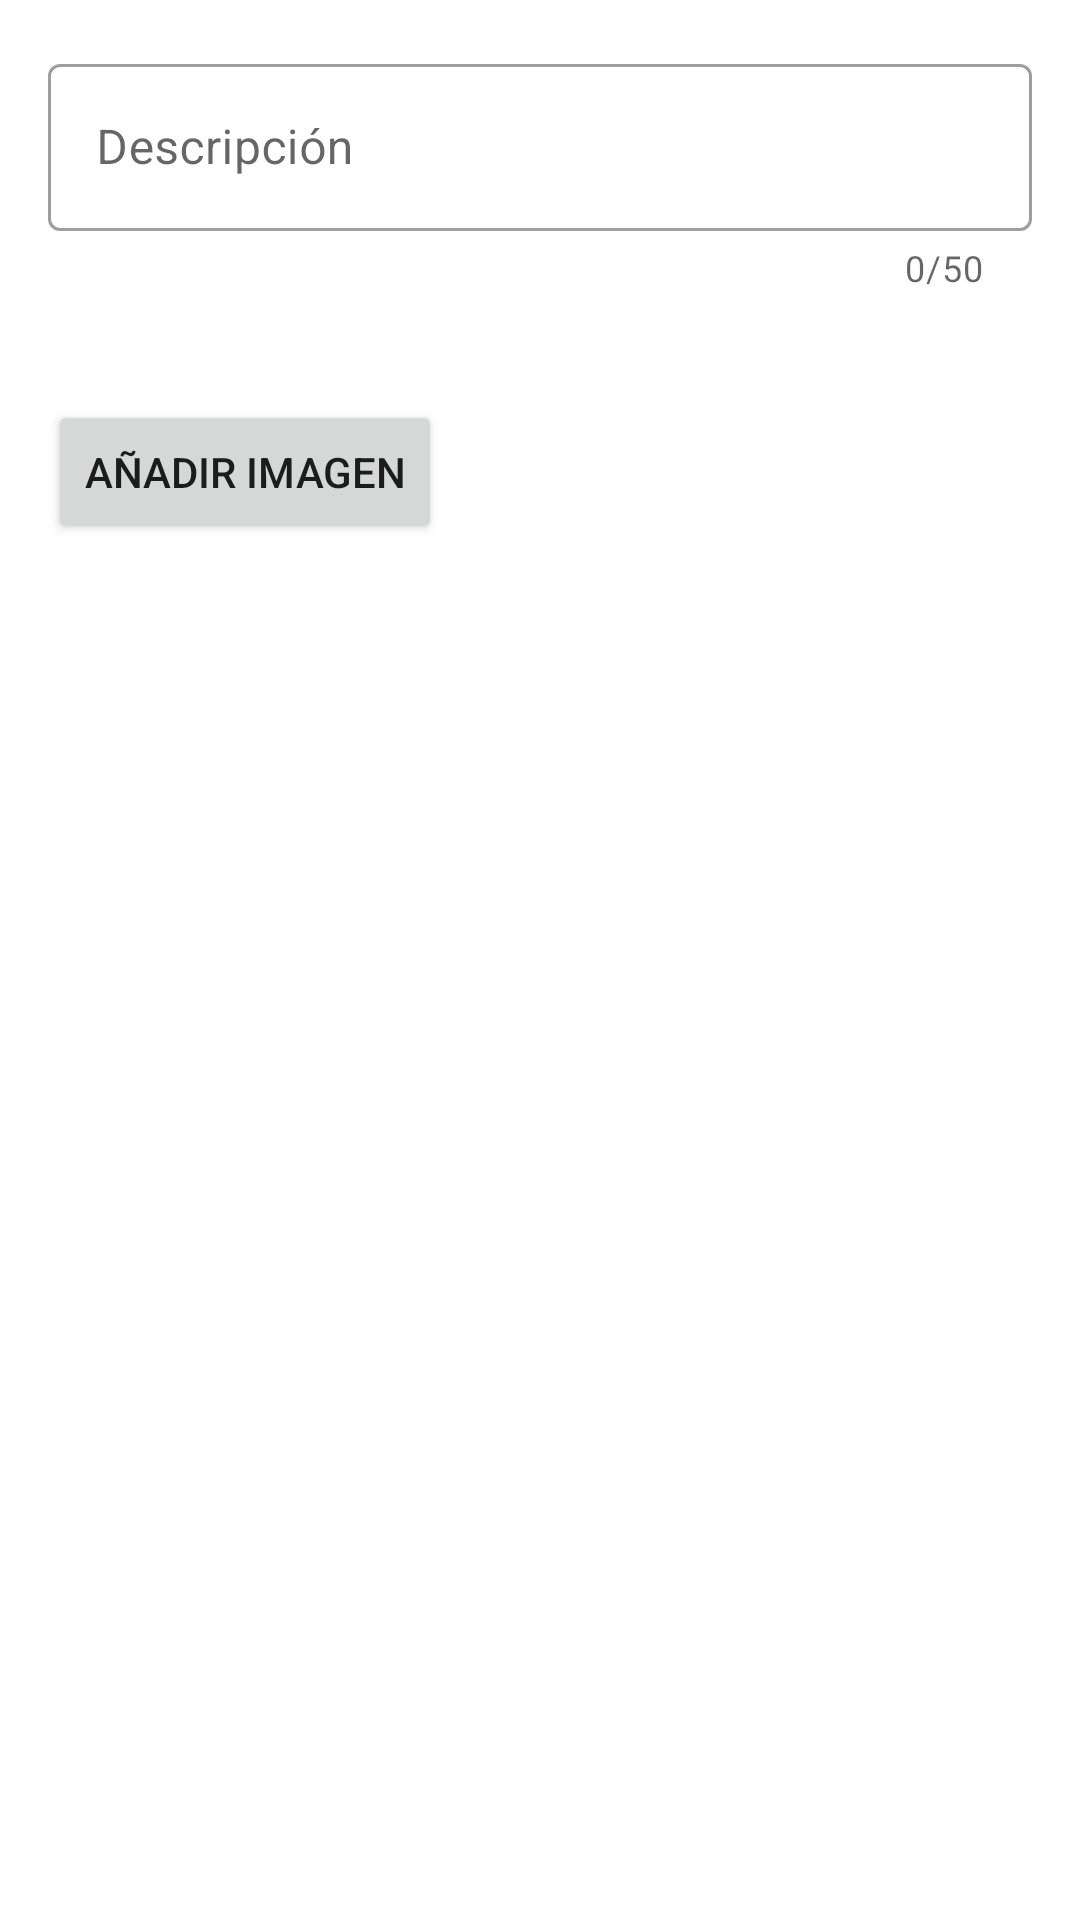

The Android layout XML behind this screen, and the referenced resources:
<!-- AndroidManifest.xml: application theme Theme.ControlVial -->
<!-- res/layout/fragment_create.xml -->
<?xml version="1.0" encoding="utf-8"?>
<FrameLayout xmlns:android="http://schemas.android.com/apk/res/android"
    xmlns:app="http://schemas.android.com/apk/res-auto"
    xmlns:tools="http://schemas.android.com/tools"
    android:layout_width="match_parent"
    android:layout_height="match_parent"
    tools:context=".ui.create_report.CreateFragment">

    <androidx.core.widget.NestedScrollView
        android:layout_width="match_parent"
        android:layout_height="match_parent"
        android:background="@android:color/white"
        tools:context=".editModule.EditStoreFragment">

        <LinearLayout
            android:layout_width="match_parent"
            android:layout_height="wrap_content"
            android:orientation="vertical"
            android:padding="16dp">

            <com.google.android.material.textfield.TextInputLayout
                android:id="@+id/tilDescription"
                style="@style/Widget.MaterialComponents.TextInputLayout.OutlinedBox"
                android:layout_width="match_parent"
                android:layout_height="wrap_content"
                android:hint="Descripción"
                app:counterEnabled="true"
                app:counterMaxLength="50"
                app:endIconMode="clear_text">

                <com.google.android.material.textfield.TextInputEditText
                    android:id="@+id/tieDescription"
                    android:layout_width="match_parent"
                    android:layout_height="wrap_content"
                    android:inputType="textCapSentences"
                    android:maxLength="50" />

            </com.google.android.material.textfield.TextInputLayout>

            <RelativeLayout
                android:layout_width="match_parent"
                android:layout_height="wrap_content"
                android:layout_marginTop="16dp"
                android:gravity="center_vertical"
                android:orientation="horizontal">

                <Button
                    android:id="@+id/btnAddImage"
                    android:layout_width="wrap_content"
                    android:layout_height="wrap_content"
                    android:text="Añadir imagen"
                    android:layout_centerVertical="true"/>

                <ImageView
                    android:id="@+id/imgPhoto"
                    android:layout_width="88dp"
                    android:layout_height="88dp"
                    android:layout_marginStart="16dp"
                    android:layout_alignParentEnd="true"
                    android:src="@drawable/ic_image" />
            </RelativeLayout>

        </LinearLayout>
    </androidx.core.widget.NestedScrollView>

</FrameLayout>
<!-- resources referenced by this layout -->
<resources>
  <style name="Theme.ControlVial" parent="Theme.MaterialComponents.DayNight.DarkActionBar">
          
          <item name="colorPrimary">@color/purple_500</item>
          <item name="colorPrimaryVariant">@color/purple_700</item>
          <item name="colorOnPrimary">@color/white</item>
          
          <item name="colorSecondary">@color/teal_200</item>
          <item name="colorSecondaryVariant">@color/teal_700</item>
          <item name="colorOnSecondary">@color/black</item>
          
          <item name="android:statusBarColor">?attr/colorPrimaryVariant</item>
          
      </style>
  <!-- not gathered from this repository: default colours our renderer supplied (Android Studio template values) -->
  <color name="purple_500">#FF6200EE</color>
  <color name="purple_700">#FF3700B3</color>
  <color name="teal_200">#FF03DAC5</color>
  <color name="teal_700">#FF018786</color>
  <color name="black">#FF000000</color>
  <color name="white">#FFFFFFFF</color>
</resources>
